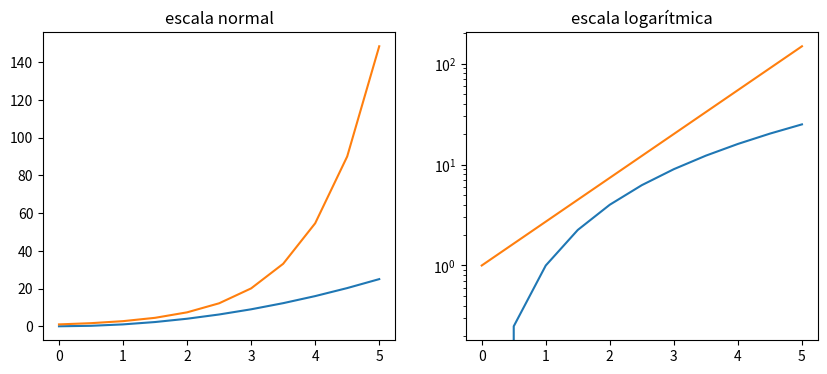
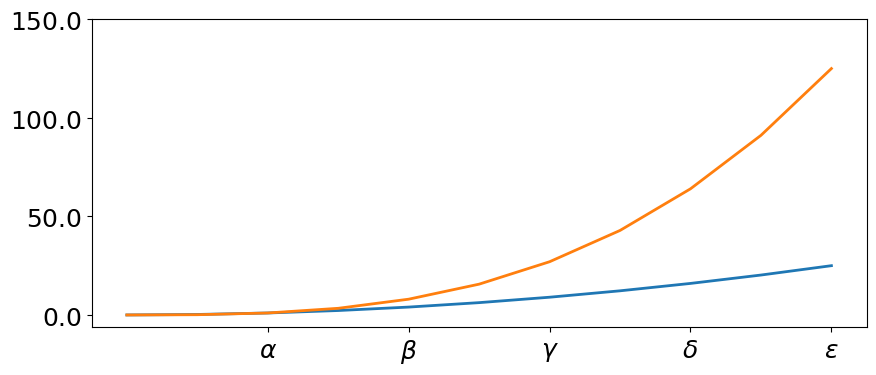
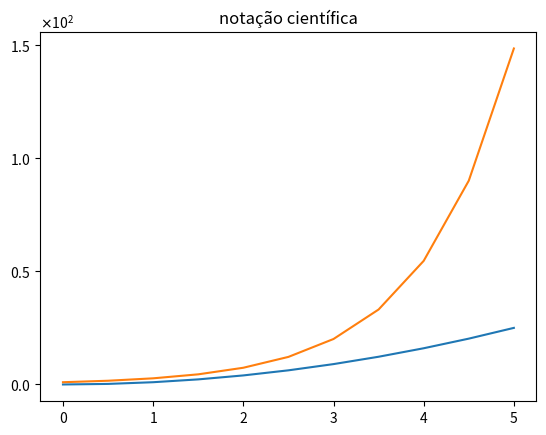
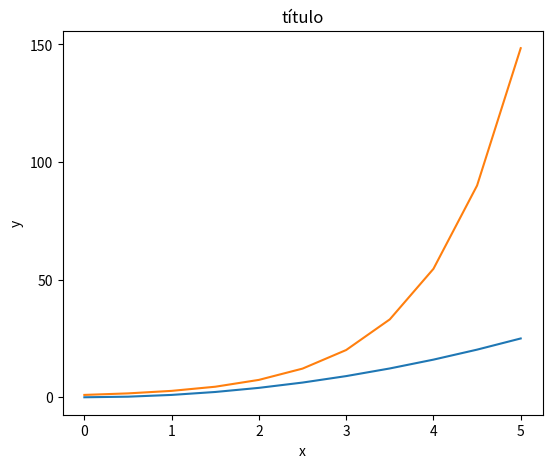
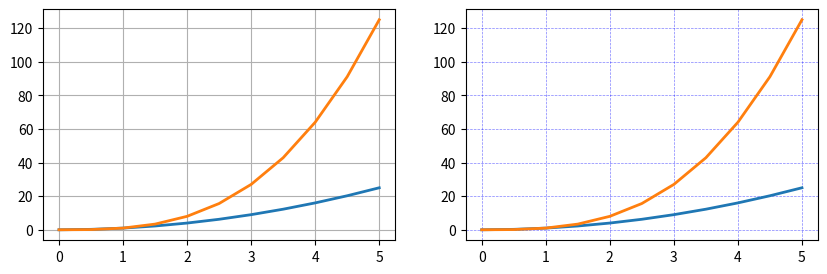
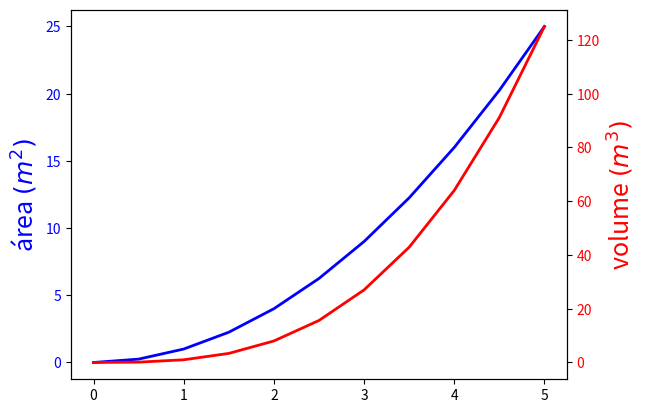
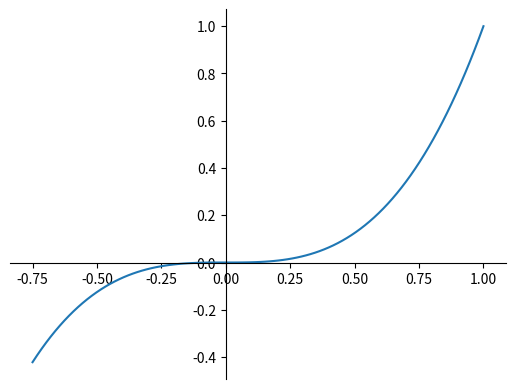
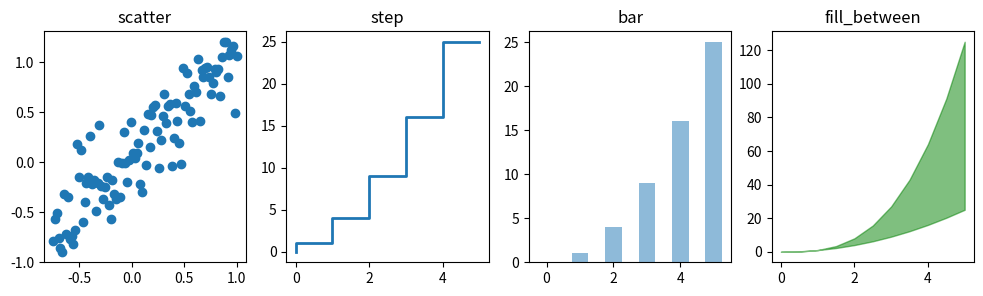
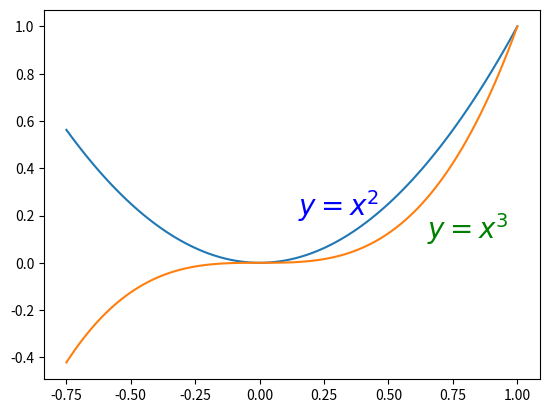
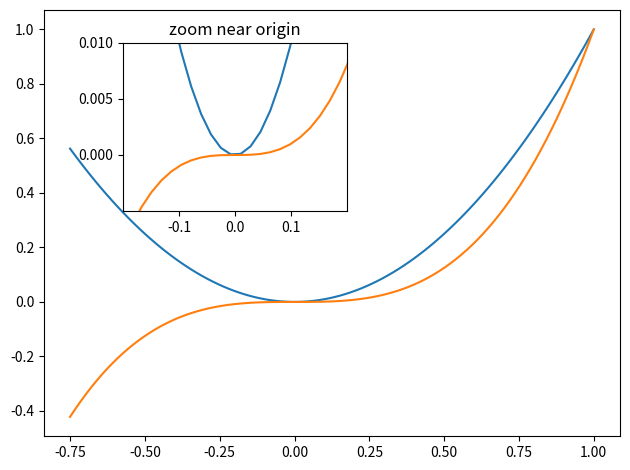
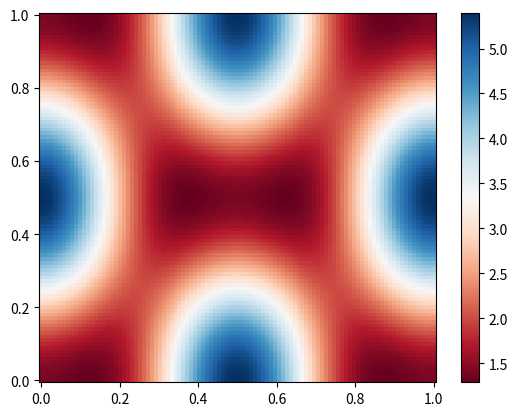
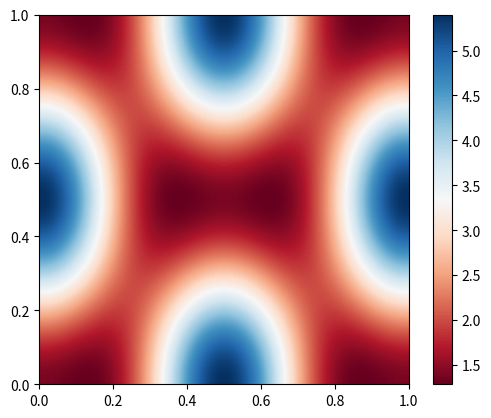

The script that saved these images, in order:
import numpy as np
import matplotlib.pyplot as plt

x = np.linspace(0, 5, 11)

fig, axes = plt.subplots(1, 2, figsize=(10,4))

axes[0].plot(x, x**2, x, np.exp(x))
axes[0].set_title("escala normal")

axes[1].plot(x, x**2, x, np.exp(x))
axes[1].set_yscale("log")
axes[1].set_title("escala logarítmica");

fig, ax = plt.subplots(figsize=(10, 4))

ax.plot(x, x**2, x, x**3, lw=2)

ax.set_xticks([1, 2, 3, 4, 5])
ax.set_xticklabels([r'$\alpha$', r'$\beta$', r'$\gamma$', r'$\delta$', r'$\epsilon$'], fontsize=18)

yticks = [0, 50, 100, 150]
ax.set_yticks(yticks)
ax.set_yticklabels(["$%.1f$" % y for y in yticks], fontsize=18); # use rótulos formatados em LaTeX

fig, ax = plt.subplots(1, 1)

ax.plot(x, x**2, x, np.exp(x))
ax.set_title("notação científica")

ax.set_yticks([0, 50, 100, 150])

from matplotlib import ticker

formatter = ticker.ScalarFormatter(useMathText=True)
formatter.set_scientific(True)
formatter.set_powerlimits((-1,1))
ax.yaxis.set_major_formatter(formatter)

fig, ax = plt.subplots(1, 1)

ax.plot(x, x**2, x, np.exp(x))
ax.set_yticks([0, 50, 100, 150])

ax.set_title("título")
ax.set_xlabel("x")
ax.set_ylabel("y")

fig.subplots_adjust(left=0.15, right=.9, bottom=0.1, top=0.9);

fig, axes = plt.subplots(1, 2, figsize=(10,3))

# default grid appearance
axes[0].plot(x, x**2, x, x**3, lw=2)
axes[0].grid(True)

# custom grid appearance
axes[1].plot(x, x**2, x, x**3, lw=2)
axes[1].grid(color='b', alpha=0.5, linestyle='dashed', linewidth=0.5)

fig, ax = plt.subplots(figsize=(6,2))

ax.spines['bottom'].set_color('blue')
ax.spines['top'].set_color('blue')

ax.spines['left'].set_color('red')
ax.spines['left'].set_linewidth(2)

ax.spines['right'].set_color("none") # desliga o eixo da direita
ax.yaxis.tick_left() # tiques apenas no lado esquerdo

fig, ax1 = plt.subplots()

ax1.plot(x, x**2, lw=2, color="blue")
ax1.set_ylabel(r"área $(m^2)$", fontsize=18, color="blue")
for label in ax1.get_yticklabels():
    label.set_color("blue")

ax2 = ax1.twinx()
ax2.plot(x, x**3, lw=2, color="red")
ax2.set_ylabel(r"volume $(m^3)$", fontsize=18, color="red")
for label in ax2.get_yticklabels():
    label.set_color("red")

fig, ax = plt.subplots()

ax.spines['right'].set_color('none')
ax.spines['top'].set_color('none')

ax.xaxis.set_ticks_position('bottom')
ax.spines['bottom'].set_position(('data',0)) #definir a posição do eixo x para x = 0

ax.yaxis.set_ticks_position('left')
ax.spines['left'].set_position(('data',0))   #definir a posição do eixo y para y=0

xx = np.linspace(-0.75, 1., 100)
ax.plot(xx, xx**3);

n = np.array([0,1,2,3,4,5])

fig, axes = plt.subplots(1, 4, figsize=(12,3))

axes[0].scatter(xx, xx + 0.25*np.random.randn(len(xx)))
axes[0].set_title("scatter")

axes[1].step(n, n**2, lw=2)
axes[1].set_title("step")

axes[2].bar(n, n**2, align="center", width=0.5, alpha=0.5)
axes[2].set_title("bar")

axes[3].fill_between(x, x**2, x**3, color="green", alpha=0.5);
axes[3].set_title("fill_between");

fig, ax = plt.subplots()

ax.plot(xx, xx**2, xx, xx**3)

ax.text(0.15, 0.2, r"$y=x^2$", fontsize=20, color="blue")
ax.text(0.65, 0.1, r"$y=x^3$", fontsize=20, color="green");

fig, ax = plt.subplots(2, 3)
fig.tight_layout()

fig = plt.figure()
ax1 = plt.subplot2grid((3,3), (0,0), colspan=3)
ax2 = plt.subplot2grid((3,3), (1,0), colspan=2)
ax3 = plt.subplot2grid((3,3), (1,2), rowspan=2)
ax4 = plt.subplot2grid((3,3), (2,0))
ax5 = plt.subplot2grid((3,3), (2,1))
fig.tight_layout()

import matplotlib.gridspec as gridspec

fig = plt.figure()

gs = gridspec.GridSpec(2, 3, height_ratios=[2,1], width_ratios=[1,2,1])
for g in gs:
    ax = fig.add_subplot(g)

fig.tight_layout()

fig, ax = plt.subplots()

ax.plot(xx, xx**2, xx, xx**3)
fig.tight_layout()

# inset
inset_ax = fig.add_axes([0.2, 0.55, 0.35, 0.35]) # X, Y, width, height

inset_ax.plot(xx, xx**2, xx, xx**3)
inset_ax.set_title('zoom near origin')

# set axis range
inset_ax.set_xlim(-.2, .2)
inset_ax.set_ylim(-.005, .01)

# set axis tick locations
inset_ax.set_yticks([0, 0.005, 0.01])
inset_ax.set_xticks([-0.1,0,.1]);

alpha = 0.7
phi_ext = 2 * np.pi * 0.5

def flux_qubit_potential(phi_m, phi_p):
    return 2 + alpha - 2 * np.cos(phi_p) * np.cos(phi_m) - alpha * np.cos(phi_ext - 2*phi_p)

phi_m = np.linspace(0, 2*np.pi, 100)
phi_p = np.linspace(0, 2*np.pi, 100)
X,Y = np.meshgrid(phi_p, phi_m)
Z = flux_qubit_potential(X, Y).T

import matplotlib.cm

fig, ax = plt.subplots()

p = ax.pcolor(X/(2*np.pi), Y/(2*np.pi), Z, cmap=matplotlib.cm.RdBu, vmin=abs(Z).min(), vmax=abs(Z).max())
cb = fig.colorbar(p, ax=ax)

fig, ax = plt.subplots()

im = ax.imshow(Z, cmap=matplotlib.cm.RdBu, vmin=abs(Z).min(), vmax=abs(Z).max(), extent=[0, 1, 0, 1])
im.set_interpolation('bilinear')

cb = fig.colorbar(im, ax=ax)

fig, ax = plt.subplots()

cnt = ax.contour(Z, cmap=matplotlib.cm.RdBu, vmin=abs(Z).min(), vmax=abs(Z).max(), extent=[0, 1, 0, 1])

from mpl_toolkits.mplot3d.axes3d import Axes3D

fig = plt.figure(figsize=(14,6))

# `ax` is a 3D-aware axis instance because of the projection='3d' keyword argument to add_subplot
ax = fig.add_subplot(1, 2, 1, projection='3d')

p = ax.plot_surface(X, Y, Z, rstride=4, cstride=4, linewidth=0)

# surface_plot with color grading and color bar
ax = fig.add_subplot(1, 2, 2, projection='3d')
p = ax.plot_surface(X, Y, Z, rstride=1, cstride=1, cmap=matplotlib.cm.coolwarm, linewidth=0, antialiased=False)
cb = fig.colorbar(p, shrink=0.5)

fig = plt.figure(figsize=(8,6))

ax = fig.add_subplot(1, 1, 1, projection='3d')

p = ax.plot_wireframe(X, Y, Z, rstride=4, cstride=4)

fig = plt.figure(figsize=(8,6))

ax = fig.add_subplot(1,1,1, projection='3d')

ax.plot_surface(X, Y, Z, rstride=4, cstride=4, alpha=0.25)
cset = ax.contour(X, Y, Z, zdir='z', offset=-np.pi, cmap=matplotlib.cm.coolwarm)
cset = ax.contour(X, Y, Z, zdir='x', offset=-np.pi, cmap=matplotlib.cm.coolwarm)
cset = ax.contour(X, Y, Z, zdir='y', offset=3*np.pi, cmap=matplotlib.cm.coolwarm)

ax.set_xlim3d(-np.pi, 2*np.pi);
ax.set_ylim3d(0, 3*np.pi);
ax.set_zlim3d(-np.pi, 2*np.pi);